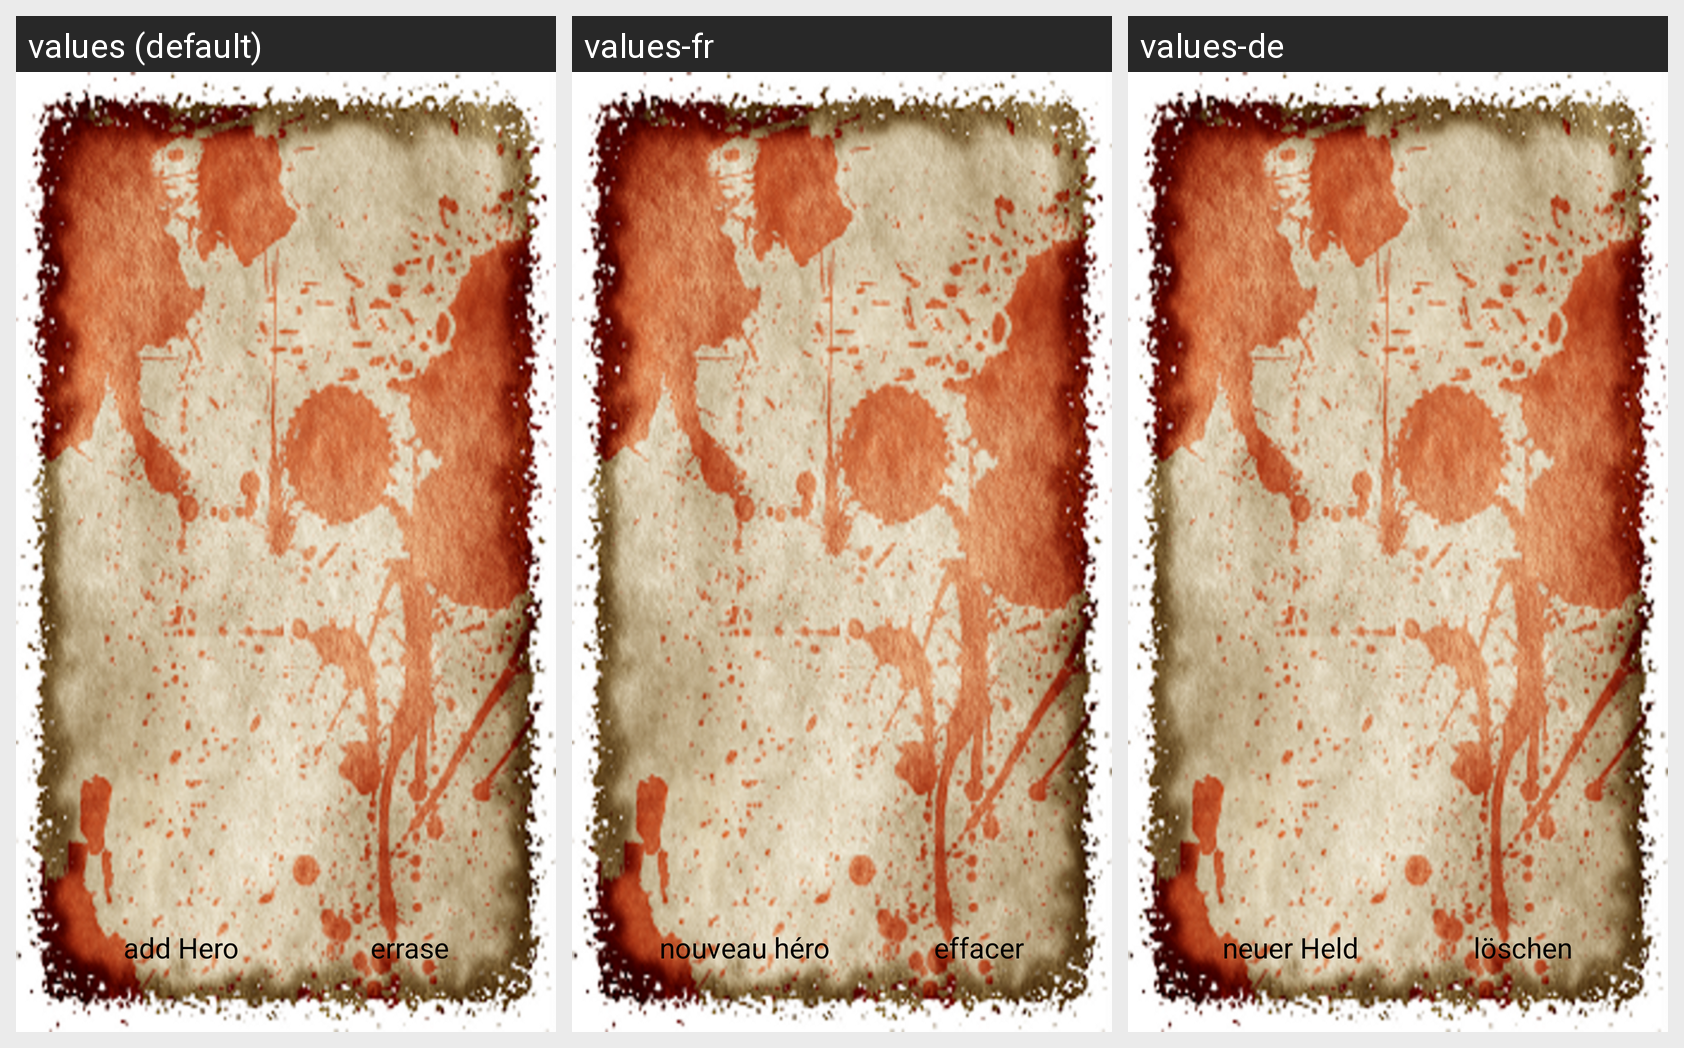

Translations of the strings shown on this Android screen, per locale in the grid:
Android screen res/layout/frag_heroes_list.xml rendered under 3 locales, left to right: values (default), values-fr, values-de. Device: Nexus 5 (rendered at 1080×1920; each locale shown at half size, 540×960, under a caption strip naming it); theme SSEBaseTheme.
Strings drawn on this screen, with the default value and each locale's value (text and hints the layout hard-codes, and strings that could not be matched under every locale, appear in the picture but are not listed):

menu_new_personnage
  values: add Hero
  values-fr: nouveau héro
  values-de: neuer Held

menu_errase
  values: errase
  values-fr: effacer
  values-de: löschen
